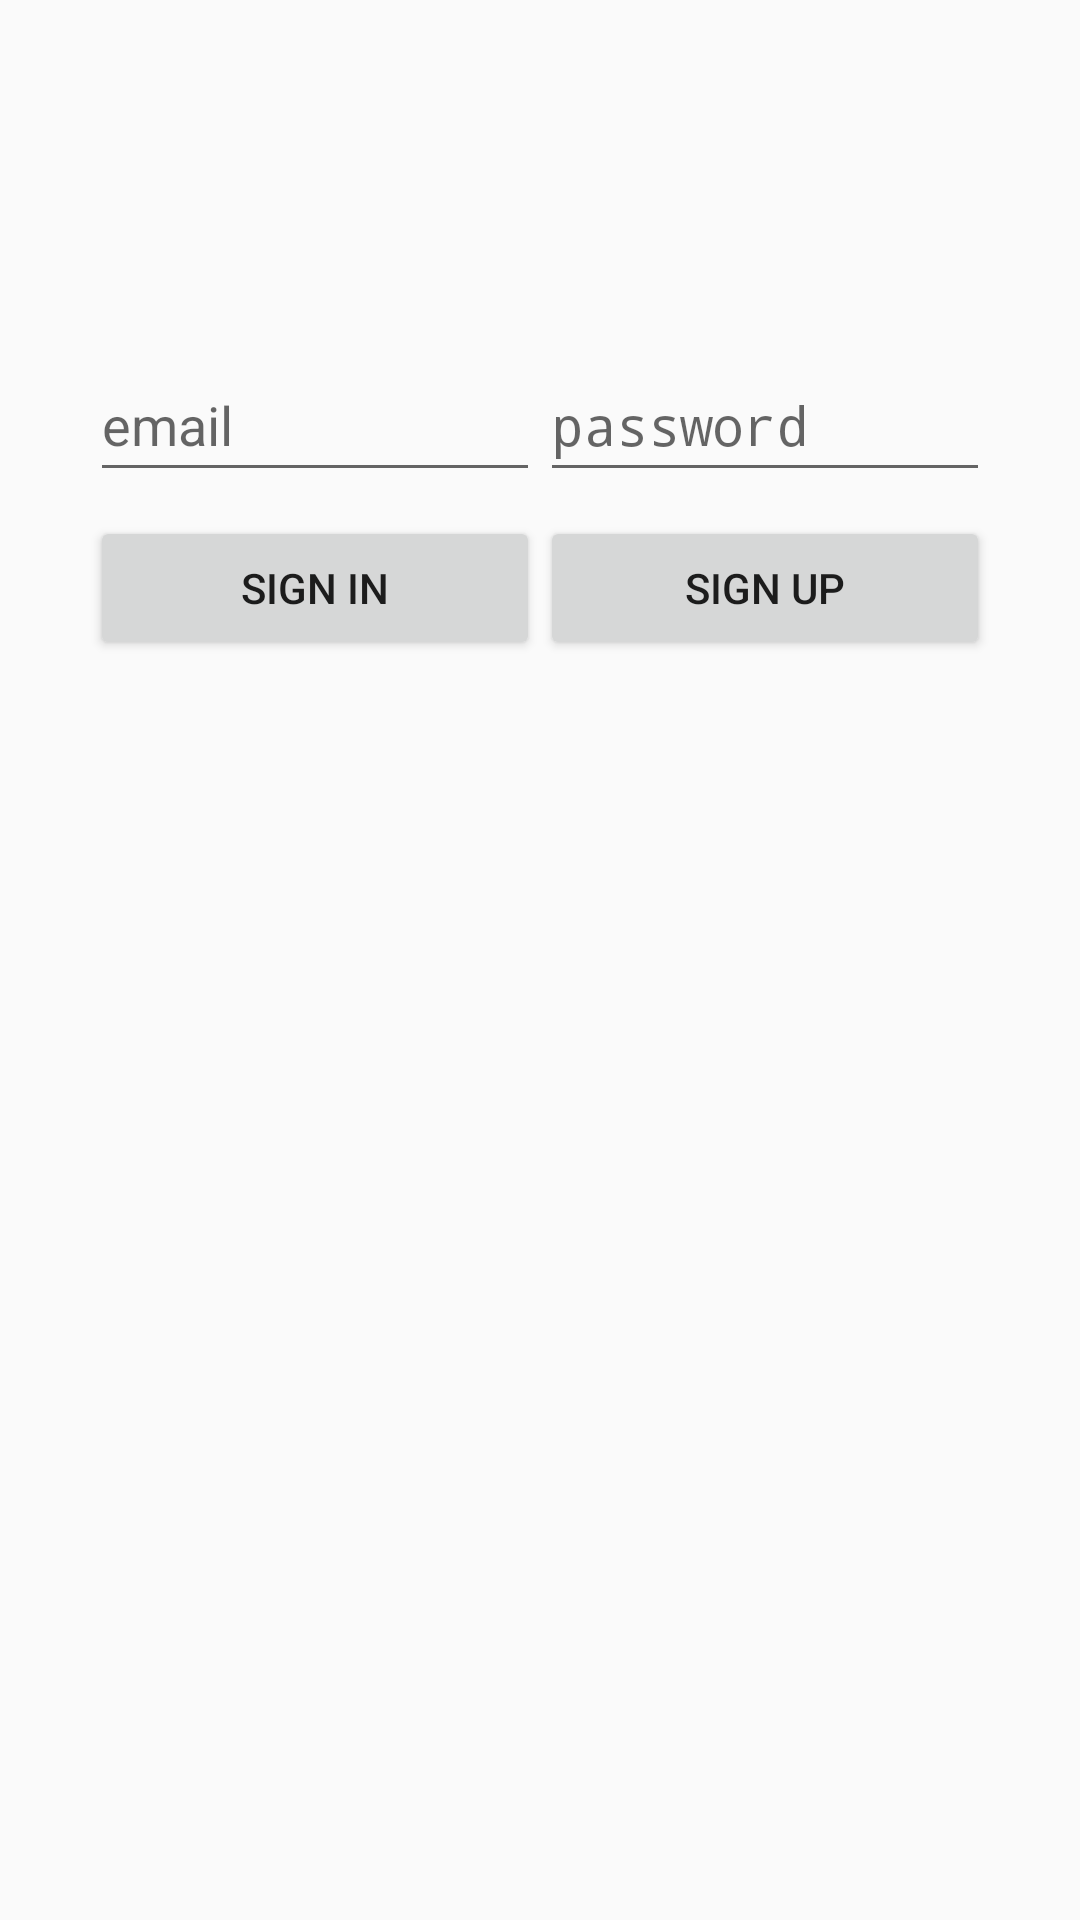

This screen was rendered from an Android layout file. Write that file and the resources it references.
<!-- AndroidManifest.xml: activity theme AppTheme.noActionBar -->
<!-- res/layout/activity_sign_in.xml -->
<?xml version="1.0" encoding="utf-8"?>
<androidx.constraintlayout.widget.ConstraintLayout xmlns:android="http://schemas.android.com/apk/res/android"
    xmlns:app="http://schemas.android.com/apk/res-auto"
    xmlns:tools="http://schemas.android.com/tools"
    android:layout_width="match_parent"
    android:layout_height="match_parent"
    tools:context=".SignInActivity">

    <ImageView
        android:id="@+id/imageView2"
        android:layout_width="match_parent"
        android:layout_height="match_parent"
        android:scaleType="centerCrop"
        android:src="@drawable/background"
        app:layout_constraintBottom_toBottomOf="parent"
        app:layout_constraintEnd_toEndOf="parent"
        app:layout_constraintStart_toStartOf="parent"
        app:layout_constraintTop_toTopOf="parent" />

    <ProgressBar
        android:id="@+id/progressBar"
        style="?android:attr/progressBarStyleHorizontal"
        android:layout_width="match_parent"
        android:layout_height="wrap_content"
        android:indeterminate="true"
        android:visibility="invisible"
        app:layout_constraintEnd_toEndOf="parent"
        app:layout_constraintStart_toStartOf="parent"
        app:layout_constraintTop_toTopOf="parent" />

    <ImageView
        android:id="@+id/back2"
        android:layout_width="36dp"
        android:layout_height="36dp"
        android:layout_alignParentTop="true"
        android:layout_marginStart="16dp"
        android:src="@drawable/ic_baseline_arrow_back_24"
        app:layout_constraintStart_toStartOf="parent"
        app:layout_constraintTop_toBottomOf="@id/progressBar" />

    <EditText
        android:id="@+id/fieldEmail"
        android:layout_width="150dp"
        android:layout_height="wrap_content"
        android:layout_marginTop="100dp"
        android:ellipsize="end"
        android:hint="@string/hint_email"
        android:inputType="textEmailAddress"
        android:maxLines="1"
        android:minHeight="48dp"
        app:layout_constraintEnd_toStartOf="@+id/fieldPassword"
        app:layout_constraintHorizontal_bias="0.5"
        app:layout_constraintHorizontal_chainStyle="packed"
        app:layout_constraintStart_toStartOf="parent"
        app:layout_constraintTop_toBottomOf="@id/progressBar" />

    <EditText
        android:id="@+id/fieldPassword"
        android:layout_width="150dp"
        android:layout_height="wrap_content"
        android:ellipsize="end"
        android:hint="@string/hint_password"
        android:inputType="textPassword"
        android:maxLines="1"
        android:minHeight="48dp"
        app:layout_constraintEnd_toEndOf="parent"
        app:layout_constraintHorizontal_bias="0.5"
        app:layout_constraintStart_toEndOf="@+id/fieldEmail"
        app:layout_constraintTop_toTopOf="@+id/fieldEmail" />

    <Button
        android:id="@+id/buttonSignIn"
        android:layout_width="150dp"
        android:layout_height="wrap_content"
        android:layout_marginTop="8dp"
        android:text="@string/sign_in"
        app:layout_constraintEnd_toStartOf="@+id/buttonSignUp"
        app:layout_constraintHorizontal_bias="0.5"
        app:layout_constraintHorizontal_chainStyle="packed"
        app:layout_constraintStart_toStartOf="parent"
        app:layout_constraintTop_toBottomOf="@+id/fieldEmail" />

    <Button
        android:id="@+id/buttonSignUp"
        android:layout_width="150dp"
        android:layout_height="wrap_content"
        android:text="@string/sign_up"
        app:layout_constraintEnd_toEndOf="parent"
        app:layout_constraintHorizontal_bias="0.5"
        app:layout_constraintStart_toEndOf="@+id/buttonSignIn"
        app:layout_constraintTop_toTopOf="@+id/buttonSignIn" />
</androidx.constraintlayout.widget.ConstraintLayout>
<!-- resources referenced by this layout -->
<resources>
  <string name="hint_email">email</string>
  <string name="hint_password">password</string>
  <string name="sign_in">Sign In</string>
  <string name="sign_up">Sign Up</string>
  <style name="AppTheme.noActionBar">
          <item name="windowNoTitle">true</item>
          <item name="windowActionBar">false</item>
      </style>
</resources>
